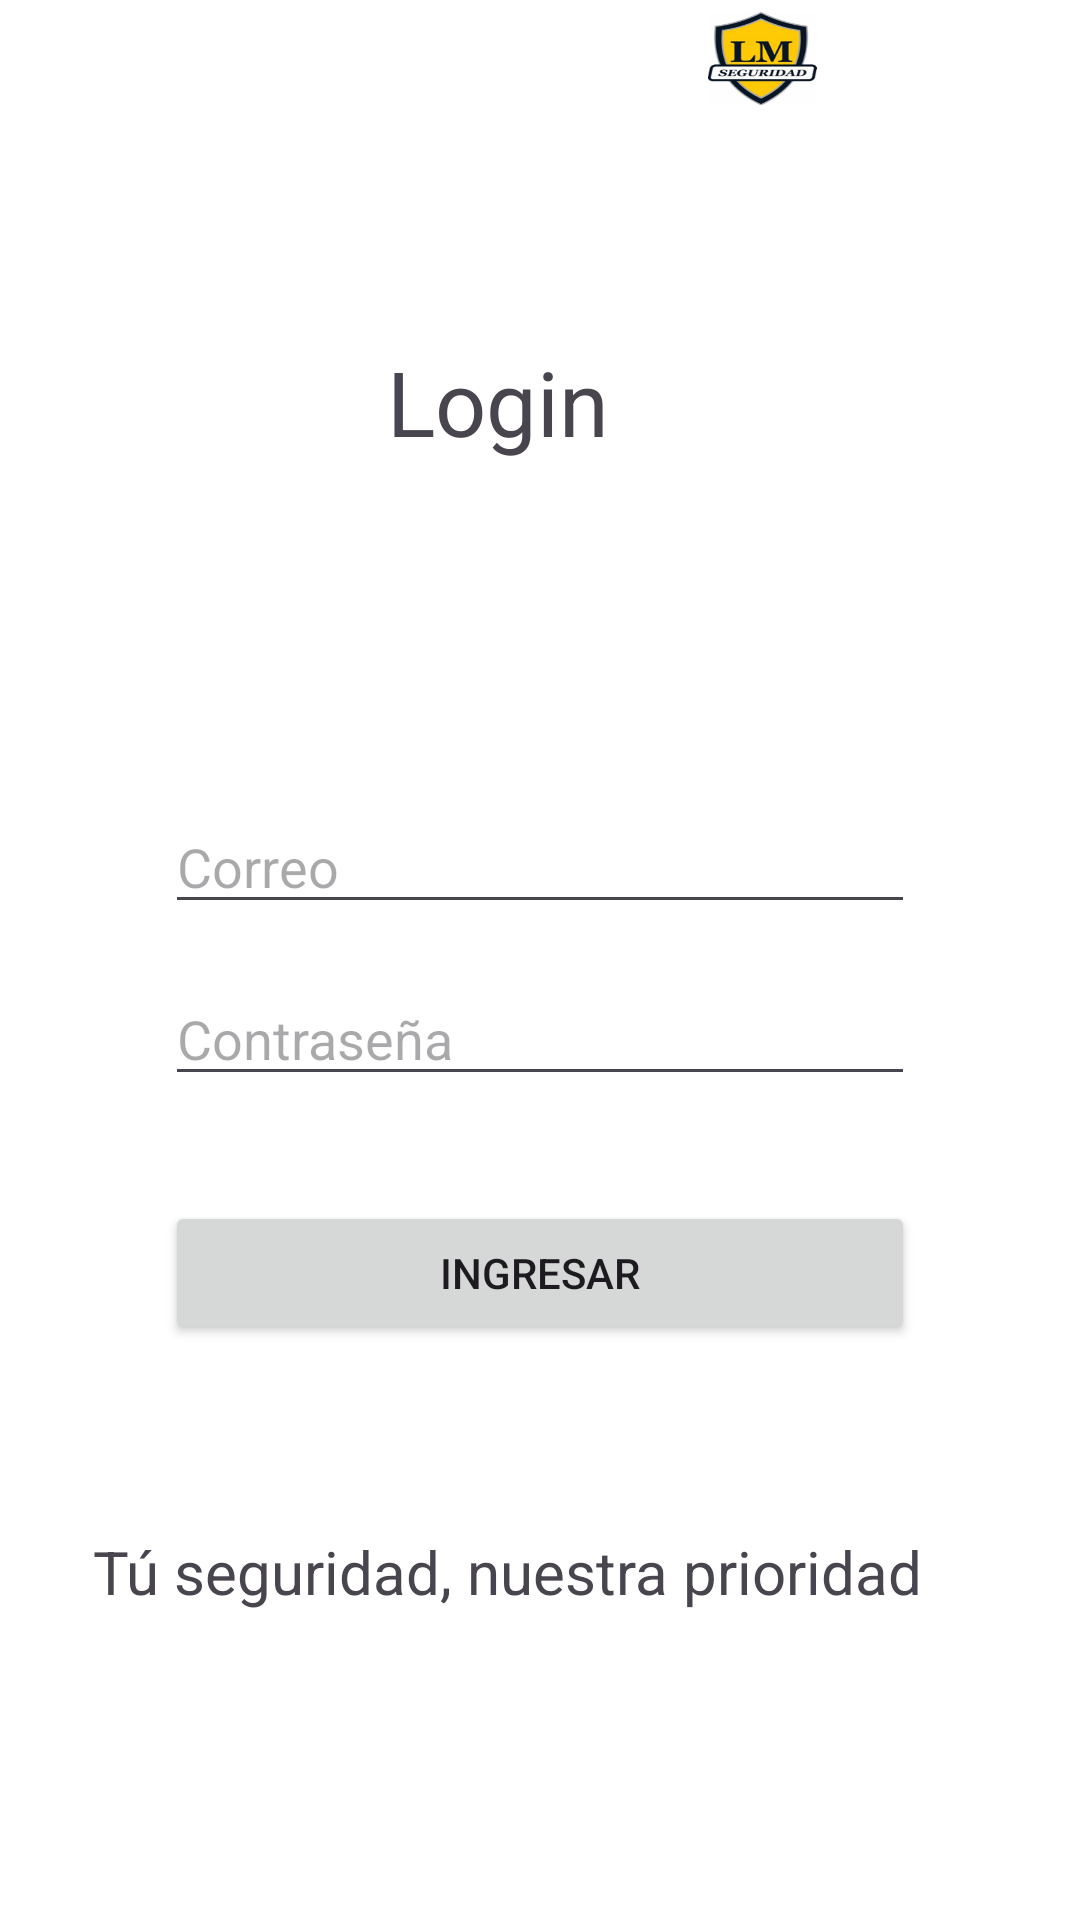

This screen was rendered from an Android layout file. Write that file and the resources it references.
<!-- AndroidManifest.xml: application theme Theme.LM_Seguridad -->
<!-- res/layout/activity_main.xml -->
<?xml version="1.0" encoding="utf-8"?>
<androidx.constraintlayout.widget.ConstraintLayout xmlns:android="http://schemas.android.com/apk/res/android"
    xmlns:app="http://schemas.android.com/apk/res-auto"
    xmlns:tools="http://schemas.android.com/tools"
    android:layout_width="match_parent"
    android:layout_height="match_parent"
    android:background="@color/white"
    tools:context=".MainActivity"
    tools:ignore="ExtraText">

    <EditText
        android:id="@+id/contrasena"
        android:layout_width="0dp"
        android:layout_height="wrap_content"
        android:layout_marginStart="55dp"
        android:layout_marginEnd="55dp"
        android:layout_marginBottom="35dp"
        android:ems="10"
        android:hint="@string/contrasena"
        android:inputType="numberPassword"
        app:layout_constraintBottom_toTopOf="@+id/button2"
        app:layout_constraintEnd_toEndOf="parent"
        app:layout_constraintStart_toStartOf="parent"
        app:layout_constraintTop_toBottomOf="@+id/correo"
        tools:ignore="MissingConstraints" />

    <TextView
        android:id="@+id/textView"
        android:layout_width="163dp"
        android:layout_height="64dp"
        android:layout_marginEnd="68dp"
        android:layout_marginBottom="89dp"
        android:text="Login"
        android:textSize="30dp"
        app:layout_constraintBottom_toTopOf="@+id/correo"
        app:layout_constraintEnd_toEndOf="parent"
        app:layout_constraintTop_toBottomOf="@+id/imageView5"
        tools:ignore="MissingConstraints" />

    <TextView
        android:id="@+id/textView4"
        android:layout_width="0dp"
        android:layout_height="0dp"
        android:layout_marginStart="31dp"
        android:layout_marginEnd="31dp"
        android:layout_marginBottom="88dp"
        android:text="@string/seguridad"
        android:textSize="20dp"
        app:layout_constraintBottom_toBottomOf="parent"
        app:layout_constraintEnd_toEndOf="parent"
        app:layout_constraintStart_toStartOf="parent"
        app:layout_constraintTop_toBottomOf="@+id/button2"
        tools:ignore="MissingConstraints" />

    <ImageView
        android:id="@+id/imageView5"
        android:layout_width="211dp"
        android:layout_height="0dp"
        android:layout_marginEnd="2dp"
        android:layout_marginBottom="72dp"
        app:layout_constraintBottom_toTopOf="@+id/textView"
        app:layout_constraintEnd_toEndOf="parent"
        app:layout_constraintTop_toTopOf="parent"
        app:srcCompat="@drawable/logo_lm"
        tools:ignore="MissingConstraints" />

    <EditText
        android:id="@+id/correo"
        android:layout_width="0dp"
        android:layout_height="wrap_content"
        android:layout_marginStart="55dp"
        android:layout_marginEnd="55dp"
        android:layout_marginBottom="16dp"
        android:ems="10"
        android:hint="@string/Correo"
        android:inputType="textEmailAddress"
        app:layout_constraintBottom_toTopOf="@+id/contrasena"
        app:layout_constraintEnd_toEndOf="parent"
        app:layout_constraintStart_toStartOf="parent"
        app:layout_constraintTop_toBottomOf="@+id/textView"
        tools:ignore="MissingConstraints" />

    <Button
        android:id="@+id/button2"
        android:layout_width="0dp"
        android:layout_height="wrap_content"
        android:layout_marginStart="55dp"
        android:layout_marginEnd="55dp"
        android:layout_marginBottom="62dp"
        android:onClick="login"
        android:text="@string/btnIngresar"
        app:layout_constraintBottom_toTopOf="@+id/textView4"
        app:layout_constraintEnd_toEndOf="parent"
        app:layout_constraintStart_toStartOf="parent"
        app:layout_constraintTop_toBottomOf="@+id/contrasena"
        tools:ignore="MissingConstraints" />

</androidx.constraintlayout.widget.ConstraintLayout>
<!-- resources referenced by this layout -->
<resources>
  <!-- drawable logo_lm: jpeg bitmap (drawable, 24680 bytes) -->
  <string name="Correo" translatable="false">Correo</string>
  <string name="btnIngresar" translatable="false">Ingresar</string>
  
      //Menu
  <string name="contrasena" translatable="false">Contraseña</string>
  <string name="seguridad" translatable="false">Tú seguridad, nuestra prioridad</string>
  <style name="Theme.LM_Seguridad" parent="Base.Theme.LM_Seguridad" />
  <style name="Base.Theme.LM_Seguridad" parent="Theme.Material3.DayNight.NoActionBar">
          
          
      </style>
  <!-- not gathered from this repository: default colours our renderer supplied (Android Studio template values) -->
  <color name="white">#FFFFFFFF</color>
</resources>
